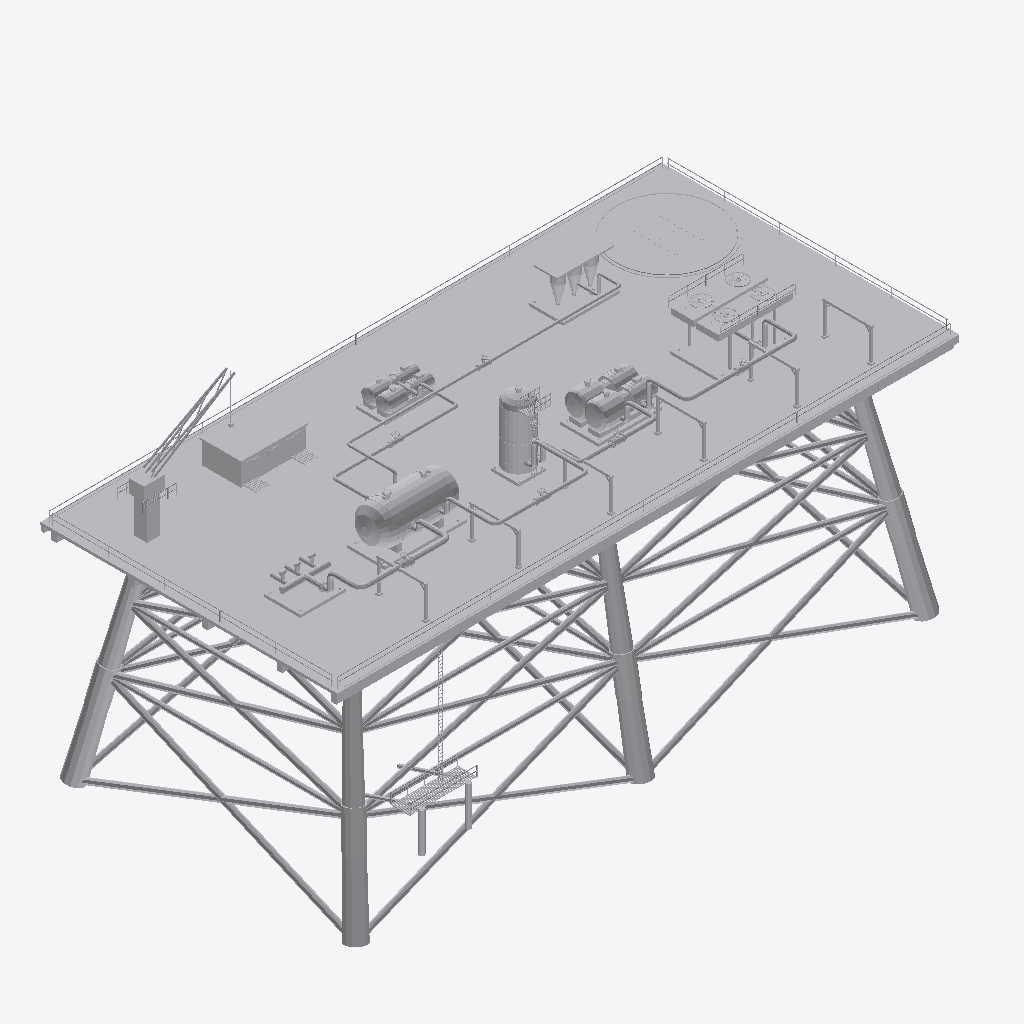
Isometric view of an IFC building model (IFC-SPF (STEP), schema IFC4, length unit metre), seen from the south-west, elements coloured by IFC class: 14 other elements (light grey).
Extent 67.0 m × 35.1 m × 36.3 m (x, y, z). Storeys (1): Nivel de proceso at 16.00 m. Elements (14): 6 IfcPipeSegment, 2 IfcTank, 1 IfcBuildingElementProxy, 1 IfcCompressor, 1 IfcFilter, 1 IfcHeatExchanger, 1 IfcPipeFitting, 1 IfcPump.

HEADER;
FILE_DESCRIPTION(('ViewDefinition [DesignTransferView]'),'2;1');
FILE_NAME('SIM-MAR-Ensayo-10.ifc','2026-01-01T00:00:00',('TrazIA-3D'),(''),'IfcOpenShell 0.8.5-1c5b825','IfcOpenShell 0.8.5-1c5b825','DRAFT');
FILE_SCHEMA(('IFC4'));
ENDSEC;
DATA;
#4=IFCPROJECT('2tJqCS18DP5e3L1YyqRdHP',$,'SIM-MAR',$,$,'Plataforma marina de producción',$,(#14),#9);
#16=IFCSITE('3FOSsvkXfSew$6hkaLG6N6',$,'Mar abierto',$,$,$,$,$,$,$,$,$,$,$);
#17=IFCBUILDING('2WwJHrWPXMs9W0XBpV5KcA',$,'Complejo de proceso',$,$,$,$,$,$,$,$,$);
#18=IFCBUILDINGSTOREY('3r7ISxDQ1ICfOscoAPDrTt',$,'Nivel de proceso',$,$,$,$,$,$,16.0);
#464=IFCBUILDINGELEMENTPROXY('35fkqpVPvIcA0fAPRpPI8Z',$,'ST-00','Infraestructura, accesos y rack',$,#3,#484,'ST-00',$);
#182=IFCHEATEXCHANGER('2MSDrfBZvSpfkRs3uiyJxE',$,'E-140','Aeroenfriador de descarga',$,#3,#199,'E-140',$);
#98=IFCTANK('2iP7hAUGHOAeb97s4S8Mou',$,'V-110','Separador trifásico',$,#3,#109,'V-110',$);
#151=IFCCOMPRESSOR('0YBwNSWcjP2O_gWr0y_uy$',$,'K-130','Compresor centrífugo',$,#3,#168,'K-130',$);
#244=IFCFILTER('3nNR8G4enKbwhrhYgnOHzi',$,'H-160','Hidrociclones de agua',$,#3,#258,'H-160',$);
#123=IFCTANK('32sdSIcxbHyOZGNMbK_3bn',$,'V-120','Depurador de gas',$,#3,#137,'V-120',$);
#213=IFCPUMP('047jX7qO5HbuUCTT2nI6Zj',$,'P-150','Bombeo de crudo',$,#3,#230,'P-150',$);
#70=IFCPIPEFITTING('3B0_93JlnJZgHOjHCrtv9E',$,'M-101','Colector de producción',$,#3,#84,'M-101',$);
#432=IFCPIPESEGMENT('0H$NfB6GLKzw_lqc_yzuG1',$,'WP-06','Agua · V-110 → H-160',$,#3,#449,'WP-06',$);
#368=IFCPIPESEGMENT('3JZdvhRlLVrPJpN8Y2vPp$',$,'GS-04','Gas · K-130 → E-140',$,#3,#385,'GS-04',$);
#304=IFCPIPESEGMENT('2i80FVNdPNA84Q8NVRUVjU',$,'GS-02','Gas · V-110 → V-120',$,#3,#321,'GS-02',$);
#272=IFCPIPESEGMENT('3fFZRPVBbGvfCwA0FhoI8p',$,'MP-01','Mezcla · M-101 → V-110',$,#3,#289,'MP-01',$);
#400=IFCPIPESEGMENT('03hsp6LtTLRhQcoYL93o9Q',$,'OL-05','Crudo · V-110 → P-150',$,#3,#417,'OL-05',$);
#336=IFCPIPESEGMENT('1eh1WpQonM_hblYr2ylr5G',$,'GS-03','Gas · V-120 → K-130',$,#3,#353,'GS-03',$);
ENDSEC;
